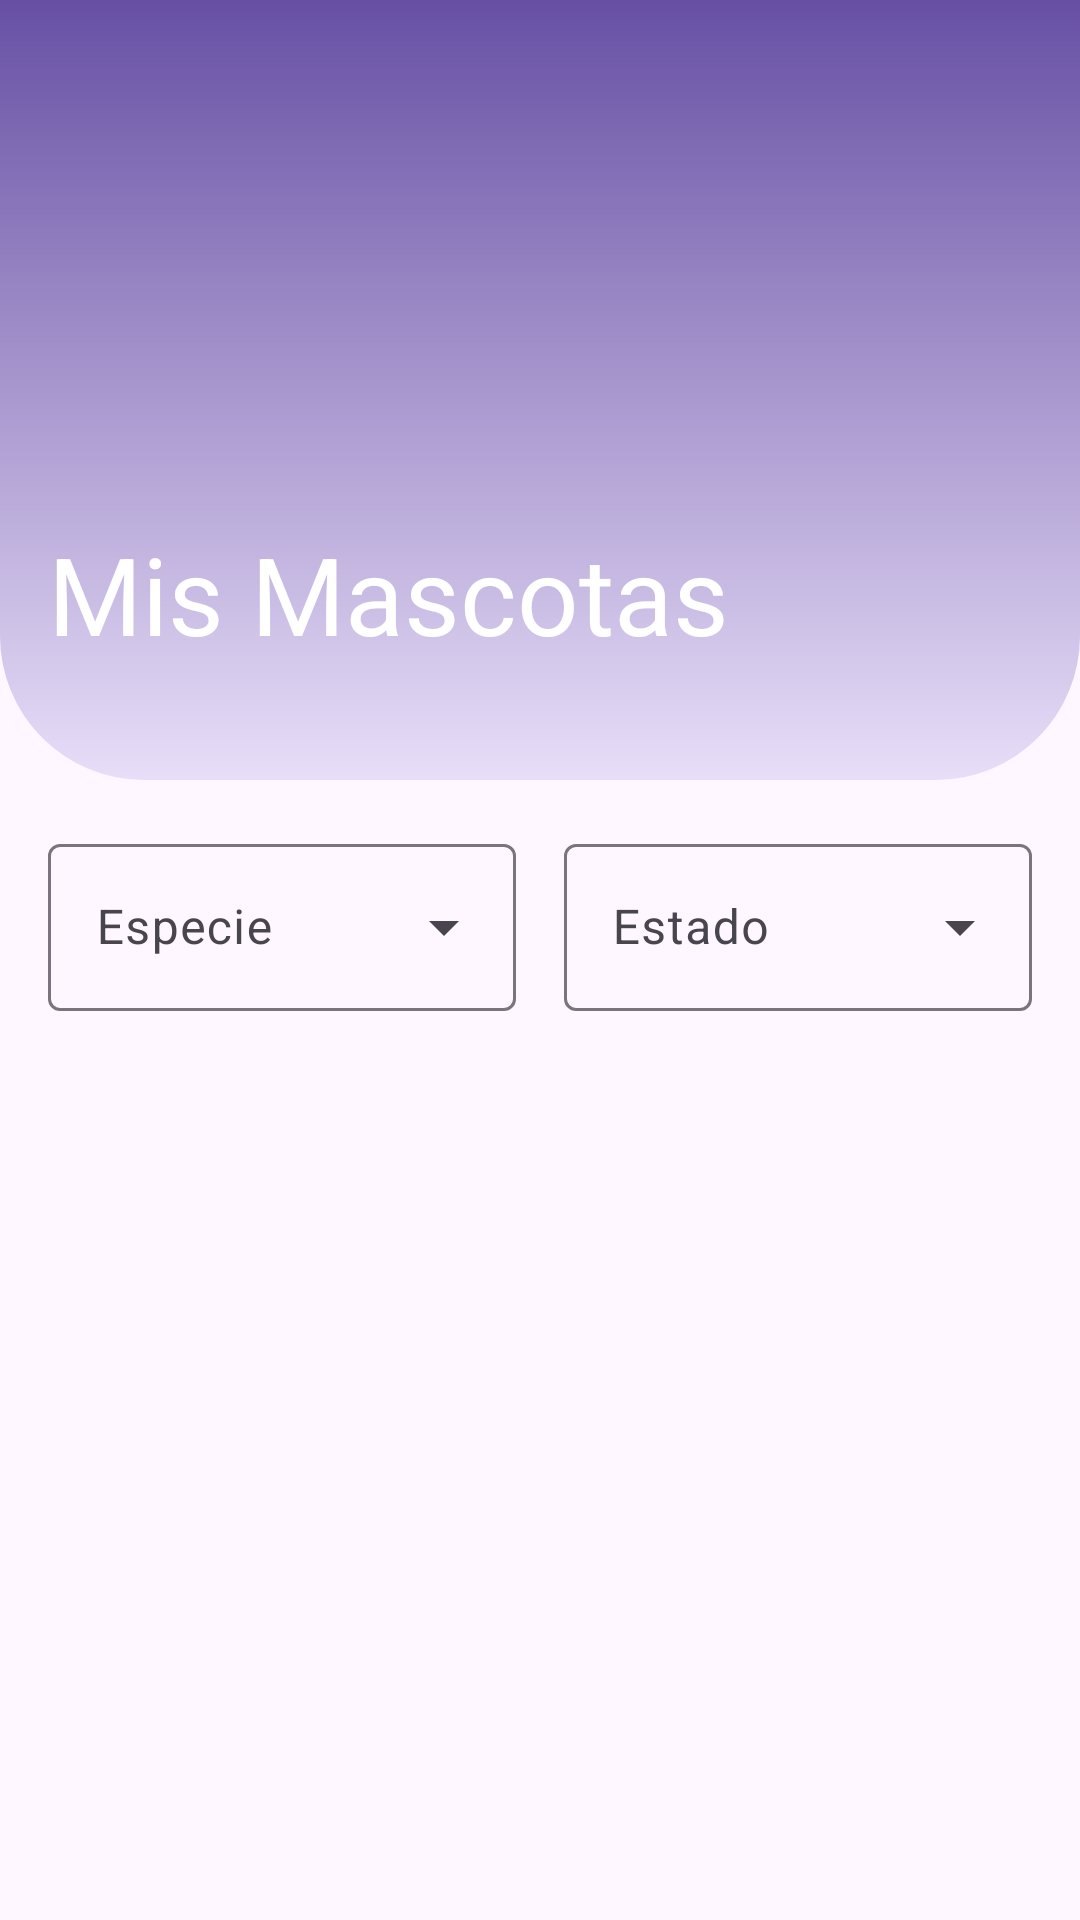

Here is an Android app screen rendered from its layout file. Give the layout XML and the strings, colors and styles it references.
<!-- AndroidManifest.xml: application theme Theme.AppAdopcion -->
<!-- res/layout/fragment_mis_mascotas.xml -->
<?xml version="1.0" encoding="utf-8"?>
<layout xmlns:android="http://schemas.android.com/apk/res/android"
    xmlns:app="http://schemas.android.com/apk/res-auto">

    <androidx.coordinatorlayout.widget.CoordinatorLayout
        android:layout_width="match_parent"
        android:layout_height="match_parent">

        
        <com.google.android.material.appbar.AppBarLayout
            android:layout_width="match_parent"
            android:layout_height="260dp"
            android:theme="@style/ThemeOverlay.Material3.Dark.ActionBar">

            <com.google.android.material.appbar.CollapsingToolbarLayout
                android:id="@+id/collapsingToolbar"
                android:layout_width="match_parent"
                android:layout_height="match_parent"
                app:layout_scrollFlags="scroll|exitUntilCollapsed"
                app:contentScrim="@android:color/transparent"
                app:title="Mis Mascotas"
                app:expandedTitleTextColor="@android:color/white"
                app:collapsedTitleTextColor="@android:color/white"
                app:expandedTitleMarginBottom="48dp"
                app:expandedTitleTextAppearance="@style/TextAppearance.AppAdopcion.Collapsing.Expanded"
                app:collapsedTitleTextAppearance="@style/TextAppearance.AppAdopcion.Collapsing.Collapsed">

                
                <ImageView
                    android:layout_width="match_parent"
                    android:layout_height="match_parent"
                    android:scaleType="centerCrop"
                    android:src="@drawable/bg_welcome_top"
                    app:layout_collapseMode="parallax" />
                
                <com.google.android.material.appbar.MaterialToolbar
                    android:id="@+id/toolbar"
                    android:layout_width="match_parent"
                    android:layout_height="?attr/actionBarSize"
                    app:layout_collapseMode="pin"
                    app:titleCentered="true"
                    app:navigationIcon="@drawable/ic_arrow_back"
                    app:navigationIconTint="@android:color/white" />

            </com.google.android.material.appbar.CollapsingToolbarLayout>

        </com.google.android.material.appbar.AppBarLayout>

        
        <LinearLayout
            android:layout_width="match_parent"
            android:layout_height="match_parent"
            android:orientation="vertical"
            android:background="@color/md_theme_background"
            app:layout_behavior="@string/appbar_scrolling_view_behavior">

            <ProgressBar
                android:id="@+id/progressBar"
                android:layout_width="wrap_content"
                android:layout_height="wrap_content"
                android:layout_gravity="center"
                android:layout_marginTop="40dp"
                android:visibility="gone" />

            <LinearLayout
                android:layout_width="match_parent"
                android:layout_height="wrap_content"
                android:orientation="horizontal"
                android:paddingHorizontal="16dp"
                android:paddingTop="16dp"
                android:paddingBottom="8dp"
                android:baselineAligned="false">

                <com.google.android.material.textfield.TextInputLayout
                    style="@style/Widget.Material3.TextInputLayout.OutlinedBox.ExposedDropdownMenu"
                    android:layout_width="0dp"
                    android:layout_height="wrap_content"
                    android:layout_weight="1"
                    android:layout_marginEnd="8dp"
                    android:hint="Especie">

                    <com.google.android.material.textfield.MaterialAutoCompleteTextView
                        android:id="@+id/actvEspecieFiltro"
                        android:layout_width="match_parent"
                        android:layout_height="wrap_content"
                        android:inputType="none" />
                </com.google.android.material.textfield.TextInputLayout>

                <com.google.android.material.textfield.TextInputLayout
                    style="@style/Widget.Material3.TextInputLayout.OutlinedBox.ExposedDropdownMenu"
                    android:layout_width="0dp"
                    android:layout_height="wrap_content"
                    android:layout_weight="1"
                    android:layout_marginStart="8dp"
                    android:hint="Estado">

                    <com.google.android.material.textfield.MaterialAutoCompleteTextView
                        android:id="@+id/actvEstadoFiltro"
                        android:layout_width="match_parent"
                        android:layout_height="wrap_content"
                        android:inputType="none" />
                </com.google.android.material.textfield.TextInputLayout>

            </LinearLayout>

            <TextView
                android:id="@+id/tvSinMascotas"
                android:layout_width="wrap_content"
                android:layout_height="wrap_content"
                android:layout_gravity="center"
                android:layout_marginTop="60dp"
                android:text="Aún no has publicado mascotas"
                android:textColor="?attr/colorOnSurfaceVariant"
                android:textSize="15sp"
                android:visibility="gone" />

            <androidx.recyclerview.widget.RecyclerView
                android:id="@+id/rvMisMascotas"
                android:layout_width="match_parent"
                android:layout_height="0dp"
                android:layout_weight="1"
                android:padding="12dp"
                android:clipToPadding="false" />

        </LinearLayout>

    </androidx.coordinatorlayout.widget.CoordinatorLayout>
</layout>
<!-- resources referenced by this layout -->
<resources>
  <color name="md_theme_background">#FEF7FF</color>
  <!-- drawable bg_welcome_top (drawable) -->
  <?xml version="1.0" encoding="utf-8"?>
  <shape xmlns:android="http://schemas.android.com/apk/res/android"
      android:shape="rectangle">
  
      <gradient
          android:startColor="@color/md_theme_primary"
          android:endColor="@color/md_theme_secondaryContainer"
          android:angle="270"/>
  
      <corners
          android:bottomLeftRadius="48dp"
          android:bottomRightRadius="48dp"/>
  </shape>
  <style name="TextAppearance.AppAdopcion.Collapsing.Collapsed" parent="TextAppearance.Material3.TitleLarge">
  
          <item name="android:textColor">@color/white</item>
          <item name="android:fontFamily">@font/poppins_bold</item>
          <item name="android:textStyle">bold</item>
  
      </style>
  <style name="TextAppearance.AppAdopcion.Collapsing.Expanded" parent="TextAppearance.Material3.DisplaySmall">
  
          <item name="android:textColor">@color/white</item>
          <item name="android:fontFamily">@font/poppins_bold</item>
          <item name="android:textStyle">bold</item>
  
      </style>
  <style name="Theme.AppAdopcion" parent="Theme.Material3.Light.NoActionBar">
          <item name="colorPrimary">@color/md_theme_primary</item>
          <item name="colorOnPrimary">@color/md_theme_onPrimary</item>
          <item name="colorSecondaryContainer">@color/md_theme_secondaryContainer</item>
          <item name="android:colorBackground">@color/md_theme_background</item>
      </style>
  <color name="md_theme_primary">#6750A4</color>
  <color name="md_theme_secondaryContainer">#E8DEF8</color>
  <color name="white">#FFFFFFFF</color>
  <color name="md_theme_onPrimary">#FFFFFF</color>
</resources>
